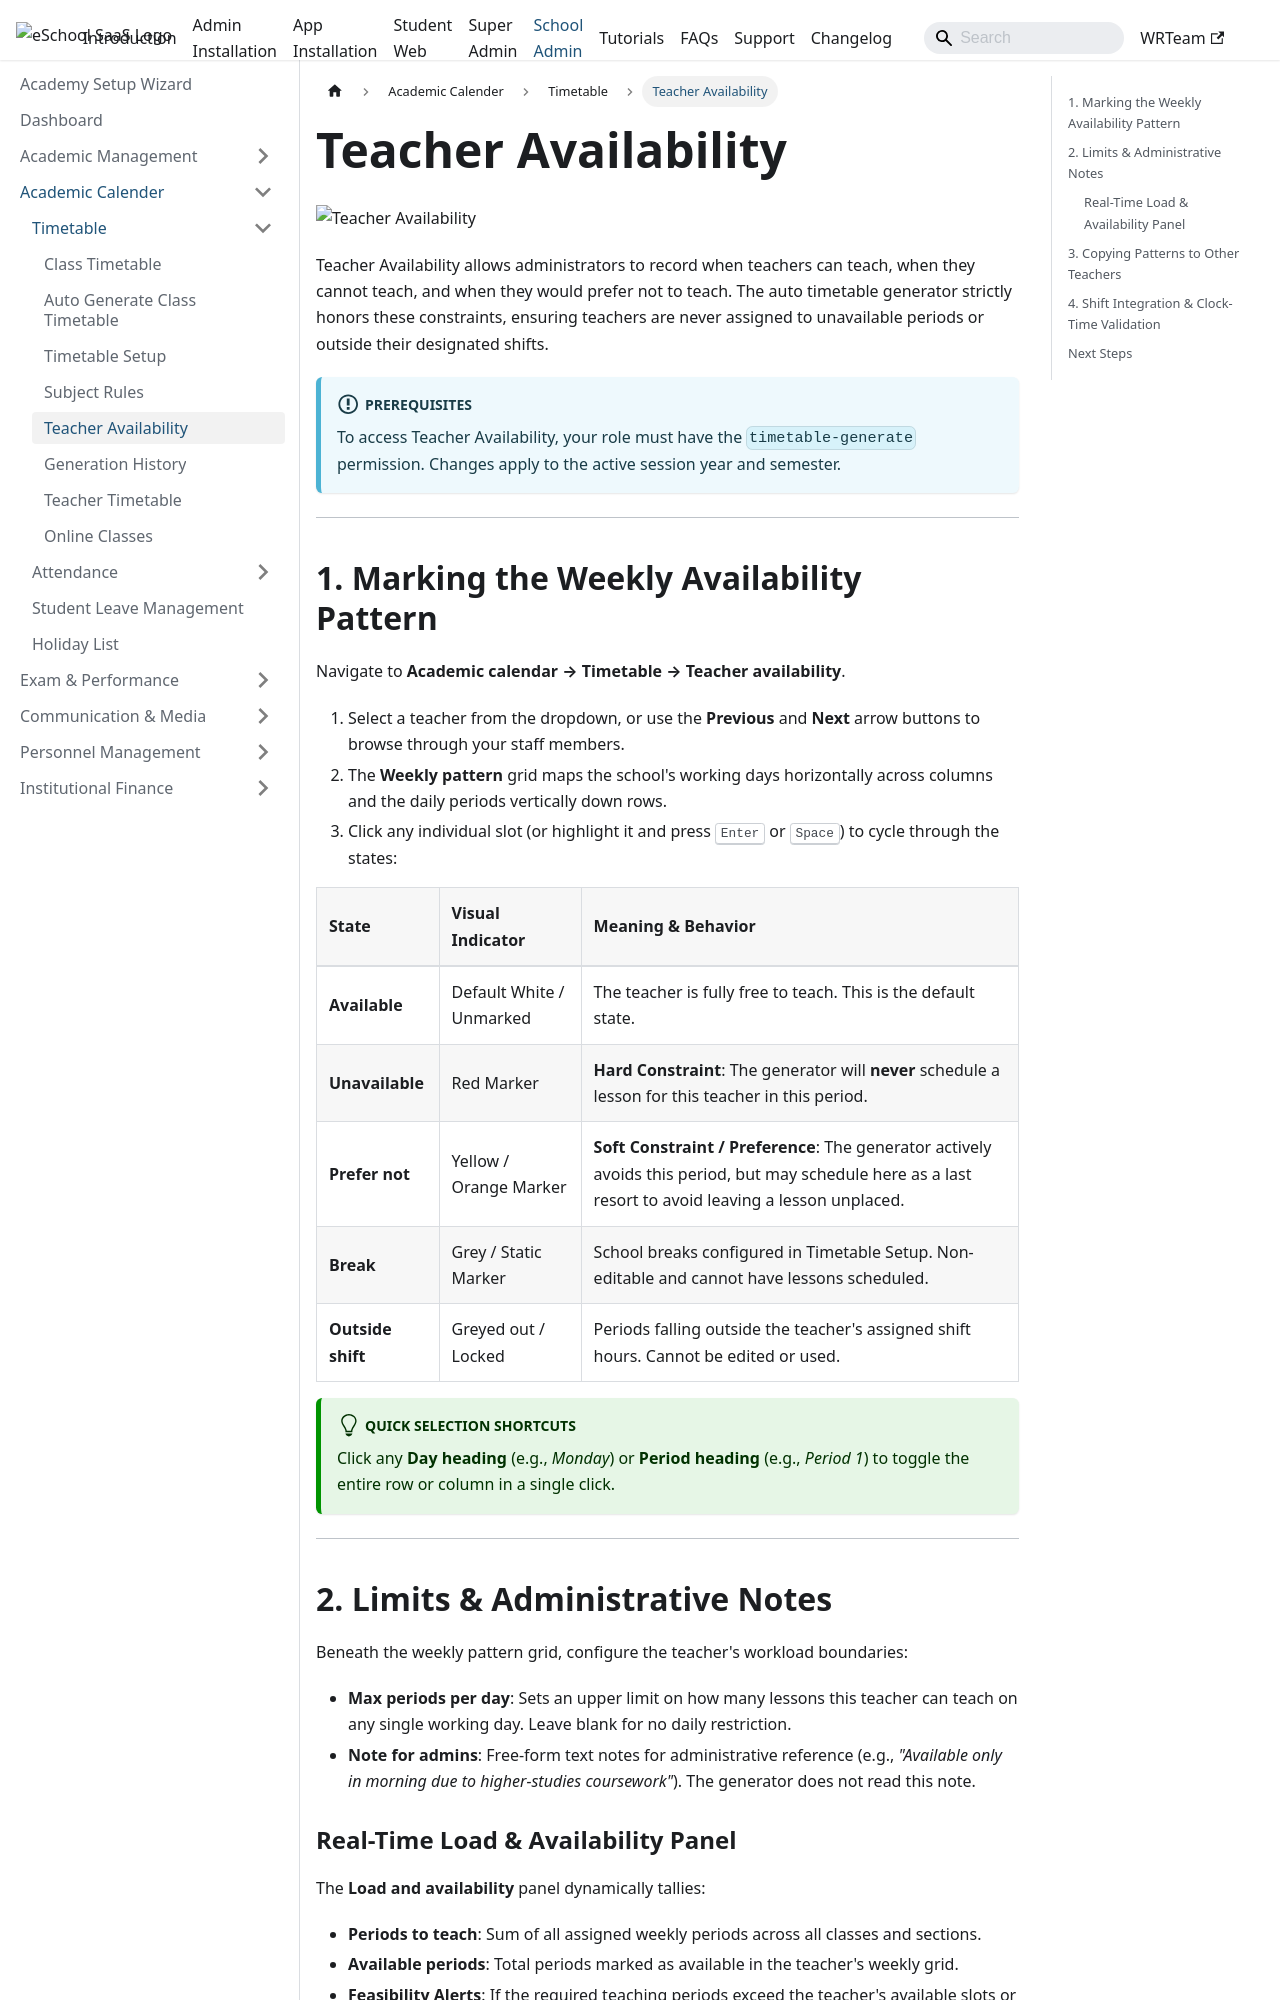

repository: WRTeam-in/eSchool-SaaS-Doc · page: schooladmin/timetable/teacher-availability/index.html · generator: docusaurus

---
sidebar_position: 5
---

# Teacher Availability

![Teacher Availability](../../static/images/schooladmin/auto-timetable/timetable_availability.png)

Teacher Availability allows administrators to record when teachers can teach, when they cannot teach, and when they would prefer not to teach. The auto timetable generator strictly honors these constraints, ensuring teachers are never assigned to unavailable periods or outside their designated shifts.

:::info Prerequisites
To access Teacher Availability, your role must have the `timetable-generate` permission. Changes apply to the active session year and semester.
:::

---

## 1. Marking the Weekly Availability Pattern

Navigate to **Academic calendar &rarr; Timetable &rarr; Teacher availability**.

1. Select a teacher from the dropdown, or use the **Previous** and **Next** arrow buttons to browse through your staff members.
2. The **Weekly pattern** grid maps the school's working days horizontally across columns and the daily periods vertically down rows.
3. Click any individual slot (or highlight it and press <kbd>Enter</kbd> or <kbd>Space</kbd>) to cycle through the states:

| State | Visual Indicator | Meaning & Behavior |
| :--- | :--- | :--- |
| **Available** | Default White / Unmarked | The teacher is fully free to teach. This is the default state. |
| **Unavailable** | Red Marker | **Hard Constraint**: The generator will **never** schedule a lesson for this teacher in this period. |
| **Prefer not** | Yellow / Orange Marker | **Soft Constraint / Preference**: The generator actively avoids this period, but may schedule here as a last resort to avoid leaving a lesson unplaced. |
| **Break** | Grey / Static Marker | School breaks configured in Timetable Setup. Non-editable and cannot have lessons scheduled. |
| **Outside shift** | Greyed out / Locked | Periods falling outside the teacher's assigned shift hours. Cannot be edited or used. |

:::tip Quick Selection Shortcuts
Click any **Day heading** (e.g., *Monday*) or **Period heading** (e.g., *Period 1*) to toggle the entire row or column in a single click.
:::

---

## 2. Limits & Administrative Notes

Beneath the weekly pattern grid, configure the teacher's workload boundaries:

- **Max periods per day**: Sets an upper limit on how many lessons this teacher can teach on any single working day. Leave blank for no daily restriction.
- **Note for admins**: Free-form text notes for administrative reference (e.g., *"Available only in morning due to higher-studies coursework"*). The generator does not read this note.
